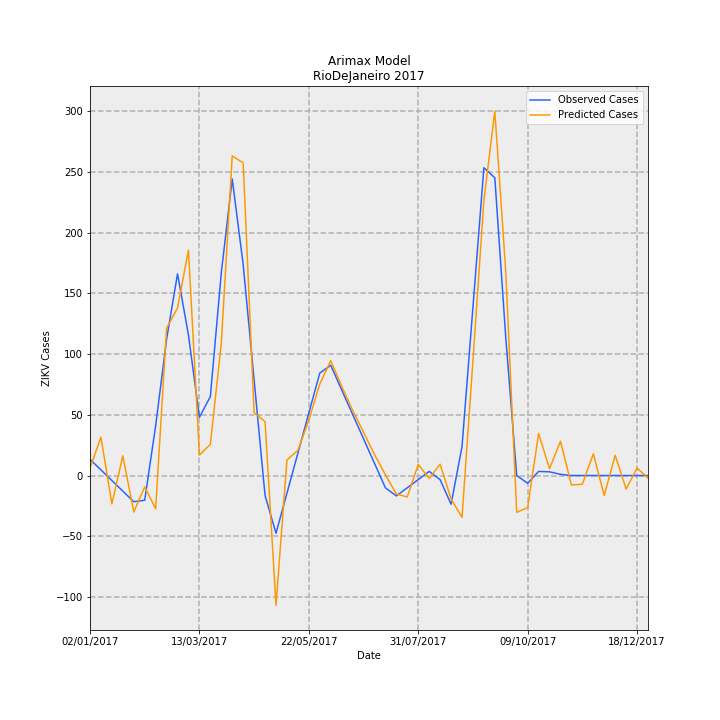

Source data for this figure (header and first rows):
Date, predictions_incidence, observed_incidence, Predicted Cases, Observed Cases, error
02/01/2017, 0.03686, 0.0799, 6.162, 13.36, -7.196
09/01/2017, 0.1889, 0.02763, 31.58, 4.619, 26.96
16/01/2017, -0.1401, -0.02464, -23.42, -4.119, -19.3
23/01/2017, 0.09696, -0.07691, 16.21, -12.86, 29.07
30/01/2017, -0.1797, -0.1292, -30.05, -21.6, -8.451
06/02/2017, -0.05625, -0.1216, -9.404, -20.33, 10.93
13/02/2017, -0.1639, 0.2448, -27.39, 40.93, -68.33
20/02/2017, 0.7257, 0.6711, 121.3, 112.2, 9.128
27/02/2017, 0.826, 0.9934, 138.1, 166.1, -27.99
06/03/2017, 1.11, 0.6921, 185.6, 115.7, 69.9
13/03/2017, 0.1005, 0.2868, 16.81, 47.96, -31.15
20/03/2017, 0.1536, 0.389, 25.68, 65.04, -39.36
27/03/2017, 0.6523, 0.9987, 109.1, 167, -57.92
03/04/2017, 1.575, 1.461, 263.3, 244.3, 19.06
10/04/2017, 1.54, 1.039, 257.4, 173.8, 83.67
17/04/2017, 0.3091, 0.4703, 51.67, 78.64, -26.96
24/04/2017, 0.2657, -0.09865, 44.42, -16.49, 60.91
01/05/2017, -0.6393, -0.2845, -106.9, -47.56, -59.32
08/05/2017, 0.07654, -0.0872, 12.8, -14.58, 27.38
15/05/2017, 0.1239, 0.1101, 20.72, 18.41, 2.316
22/05/2017, 0.2734, 0.3074, 45.7, 51.39, -5.69
29/05/2017, 0.4507, 0.5047, 75.35, 84.38, -9.03
05/06/2017, 0.566, 0.543, 94.62, 90.78, 3.838
12/06/2017, 0.4405, 0.4223, 73.65, 70.61, 3.037
19/06/2017, 0.3216, 0.3016, 53.76, 50.43, 3.328
26/06/2017, 0.2131, 0.181, 35.63, 30.26, 5.374
03/07/2017, 0.1036, 0.0603, 17.33, 10.08, 7.245
10/07/2017, 0.00352, -0.06038, 0.5885, -10.09, 10.68
17/07/2017, -0.09134, -0.1006, -15.27, -16.81, 1.544
24/07/2017, -0.1056, -0.0603, -17.66, -10.08, -7.575
31/07/2017, 0.05531, -0.02002, 9.248, -3.348, 12.6
07/08/2017, -0.01429, 0.02025, -2.389, 3.386, -5.775
14/08/2017, 0.05562, -0.02025, 9.299, -3.386, 12.68
21/08/2017, -0.1154, -0.1415, -19.29, -23.66, 4.374
28/08/2017, -0.206, 0.1415, -34.43, 23.66, -58.1
04/09/2017, 0.5654, 0.829, 94.53, 138.6, -44.06
11/09/2017, 1.356, 1.516, 226.7, 253.5, -26.87
18/09/2017, 1.795, 1.467, 300.1, 245.2, 54.93
25/09/2017, 1.004, 0.6799, 167.8, 113.7, 54.14
02/10/2017, -0.1815, 0.0, -30.34, 0.0, -30.34
09/10/2017, -0.158, -0.03833, -26.42, -6.408, -20.02
16/10/2017, 0.2066, 0.02018, 34.53, 3.374, 31.16
23/10/2017, 0.03394, 0.01814, 5.674, 3.033, 2.64
30/10/2017, 0.1688, 0.006014, 28.22, 1.005, 27.21
06/11/2017, -0.04656, -3.2397561187433e-05, -7.785, -0.005417, -7.779
13/11/2017, -0.04304, 0.0, -7.195, 0.0, -7.195
20/11/2017, 0.107, 0.0, 17.89, 0.0, 17.89
27/11/2017, -0.09796, 0.0, -16.38, 0.0, -16.38
04/12/2017, 0.09946, 0.0, 16.63, 0.0, 16.63
11/12/2017, -0.06671, 0.0, -11.15, 0.0, -11.15
18/12/2017, 0.03645, 0.0, 6.095, 0.0, 6.095
25/12/2017, -0.01256, 0.0, -2.101, 0.0, -2.101
